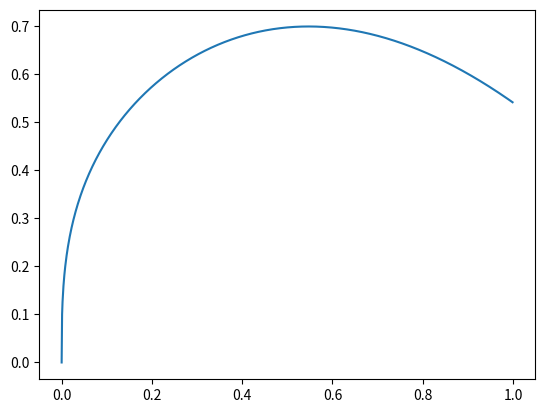

Python code for this plot:
import numpy as np
import matplotlib.pyplot as plt

x=np.arange(0,1,1e-3)
f = x**(1/3)*np.cos(x)

plt.plot(x,f)
plt.show()
